Run: headless pygame with SDL's dummy video driver; simulated clock (each Clock.tick advances the game by its frame time, no real sleeping); random seed 0; keys injected as events and as key.get_pressed() state; no mouse input.
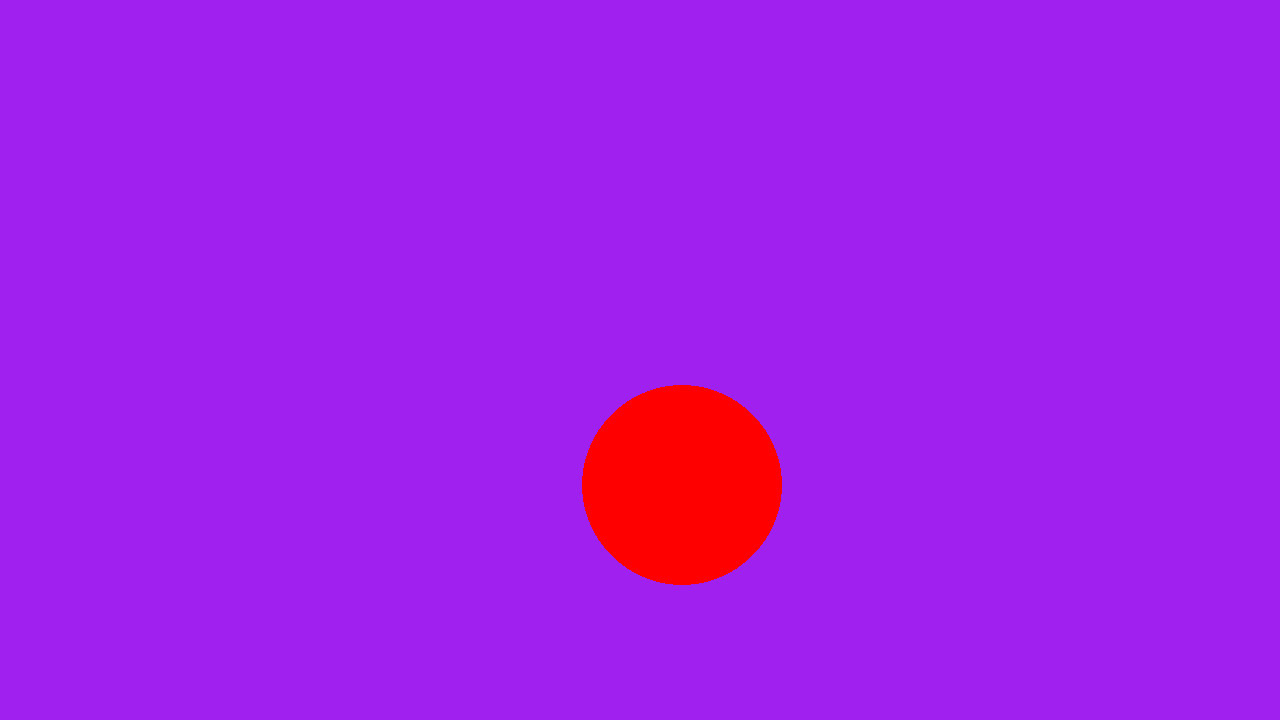
Frame 1 of 4 · flips 1–60 · no input
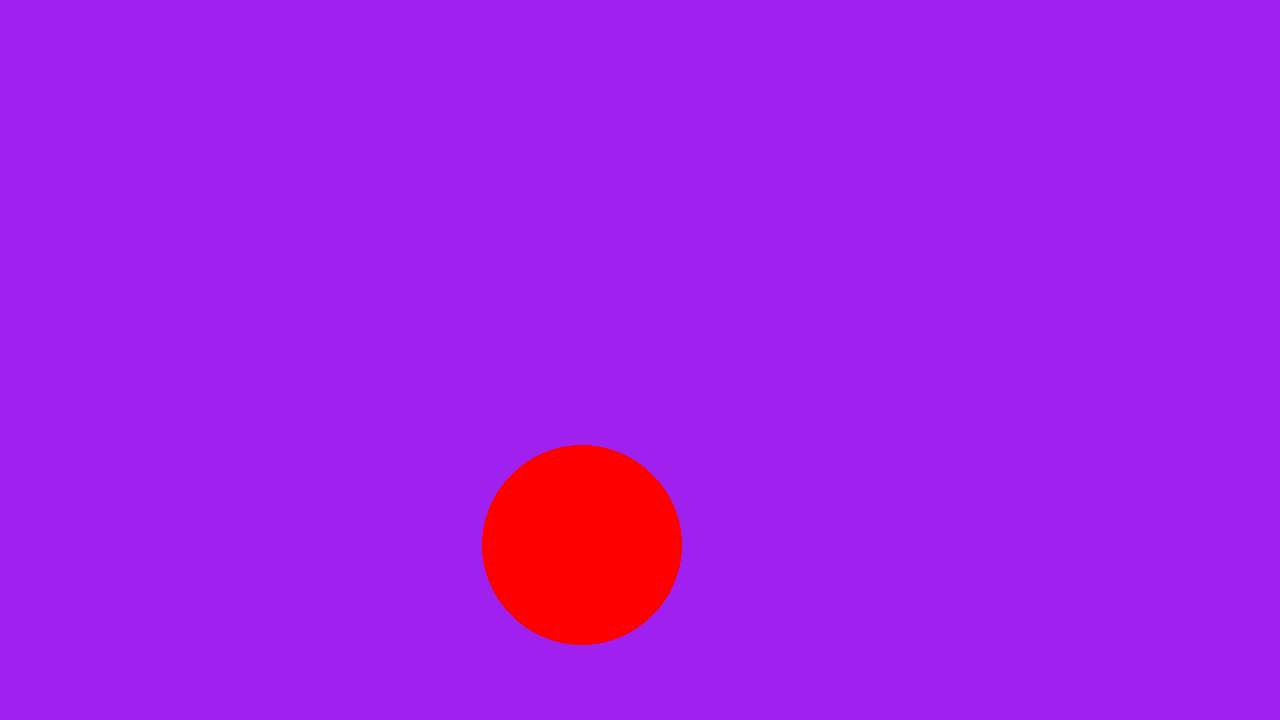
Frame 2 of 4 · flips 61–180 · tapped SPACE, RETURN · held RIGHT (→), D
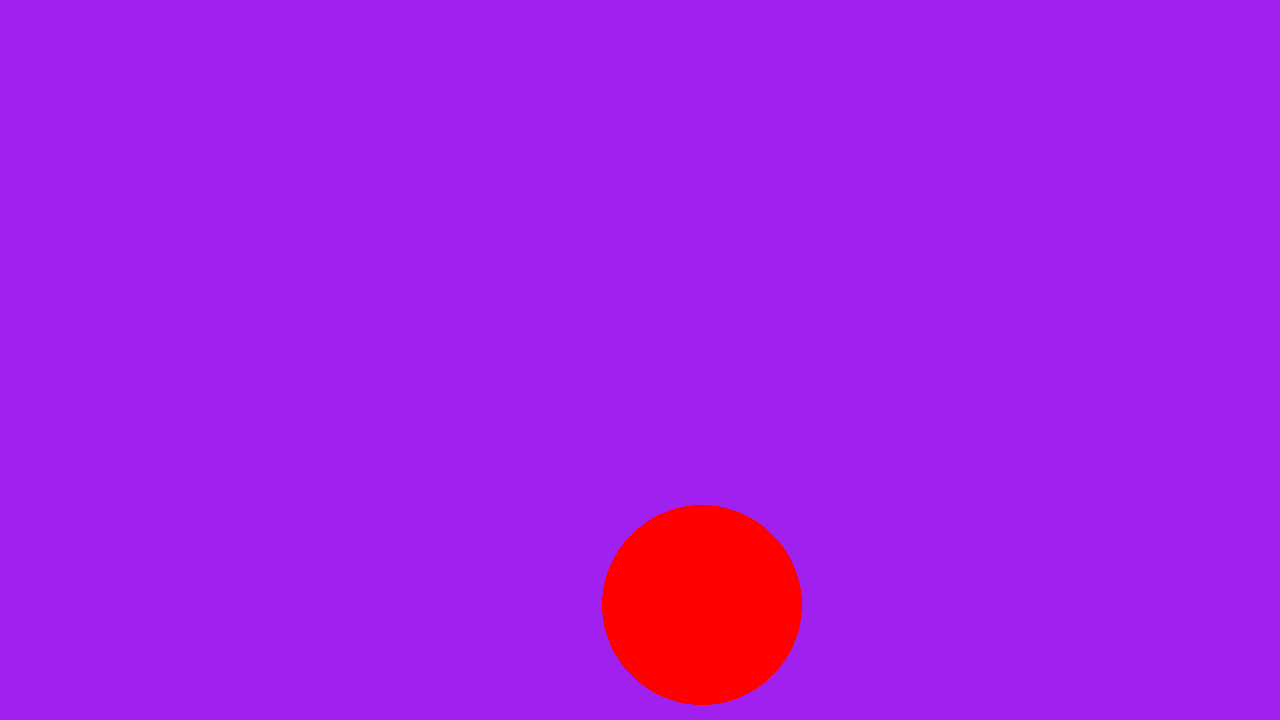
Frame 3 of 4 · flips 181–300 · held DOWN (↓), S
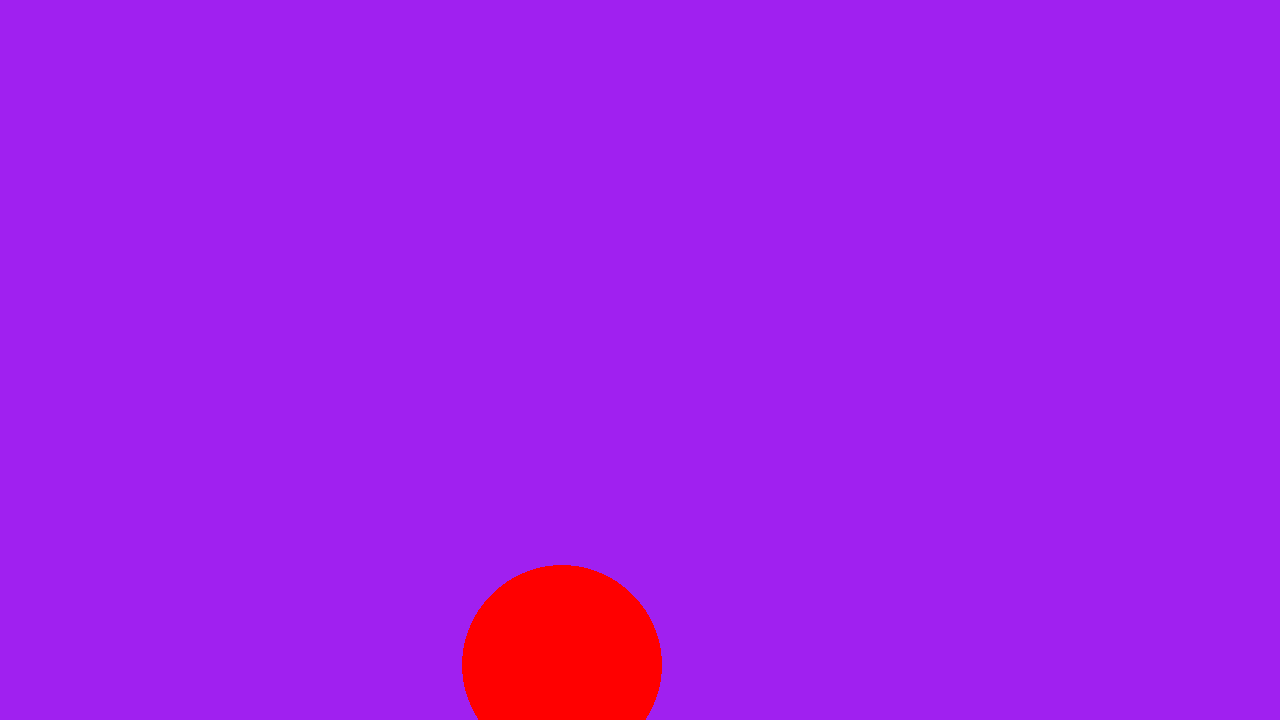
Frame 4 of 4 · flips 301–420 · held LEFT (←), A, UP (↑), W

The pygame program that drew these frames:

import pygame
import random
import time

WIDTH = 1280
HEIGHT = 720
pygame.init()

screen = pygame.display.set_mode((WIDTH, HEIGHT))
clock = pygame.time.Clock()
running = True


# task
# draw a circle that will auto hit the edges and get bounced back in the opposite direction
# requirements:
# 1. being able to put a circle
# 2. circle has a width? starting position in the screen/canvas
# 3. has a momentum to one direction
# 4. when the edge of the circle touches(equal to or greater than the edges), the momentum reverses
# 5. this repeats without any external input

# extras
# 1. spawn in random with random size
# 2. spawn several other loons and make them move in random
# 3. when they collide with each other, they should bounce opposite?
# 4. smaller ones get more momentum when hitting against bigger ones
# 5. try acceleration part soon after they hit against one another, then return to their constant speeds


def random_position_in_screen():
    x = random.randrange(WIDTH + 1)
    y = random.randrange(HEIGHT + 1)
    return pygame.Vector2(x, y)

def random_size_of_circle():
    return random.randrange(60, 200)

def change_circle_pos(player_pos):
    # logic for changing the player pos
    return player_pos

class Circle:
    def __init__(self, x_pos, y_pos, x_dir, y_dir, size):
        self.x_pos = x_pos
        self.y_pos = y_pos
        self.x_dir = x_dir
        self.y_dir = y_dir
        self.size = size

    def update_position(self):
        half_size = self.size/2
        if (self.x_pos + half_size) >= WIDTH or (self.x_pos - half_size) <= 0:
            self.x_dir *= -1
        if (self.y_pos + half_size) >= HEIGHT or (self.y_pos - half_size) <= 0:
            self.y_dir *= -1

        self.x_pos += self.x_dir
        self.y_pos += self.y_dir

    @staticmethod
    def random_pos():
        speed = 10
        x_dir = -(speed) if random.randrange(6) % 2 == 0 else speed
        y_dir = -(speed) if random.randrange(6) % 2 == 0 else speed
        # size = random.randrange(100, 120)
        size = 100
        return Circle(random.randrange(WIDTH), random.randrange(HEIGHT), x_dir, y_dir, size)

player_pos = pygame.Vector2(WIDTH/2, HEIGHT/2)
# last_pressed = time.time()
one_circle = Circle.random_pos()


# def is_time_since_last_pressed():
#     now = time.time()
#     return now - last_pressed > 0.1 

while running:
    
    # check for quit event I guess
    for event in pygame.event.get():
        if event.type == pygame.QUIT:
            print("pressed the close button!")
            running = False
            continue        # perhaps return right away than going through the rest of the loop


    # screen filling first
    screen.fill("purple")        # maybe try some other color next time

    one_circle.update_position()

    # draw the content
    pygame.draw.circle(screen, "red", pygame.Vector2(one_circle.x_pos, one_circle.y_pos), one_circle.size)      # so the last item is the size
    pygame.display.flip()
    clock.tick(60)

pygame.quit()
